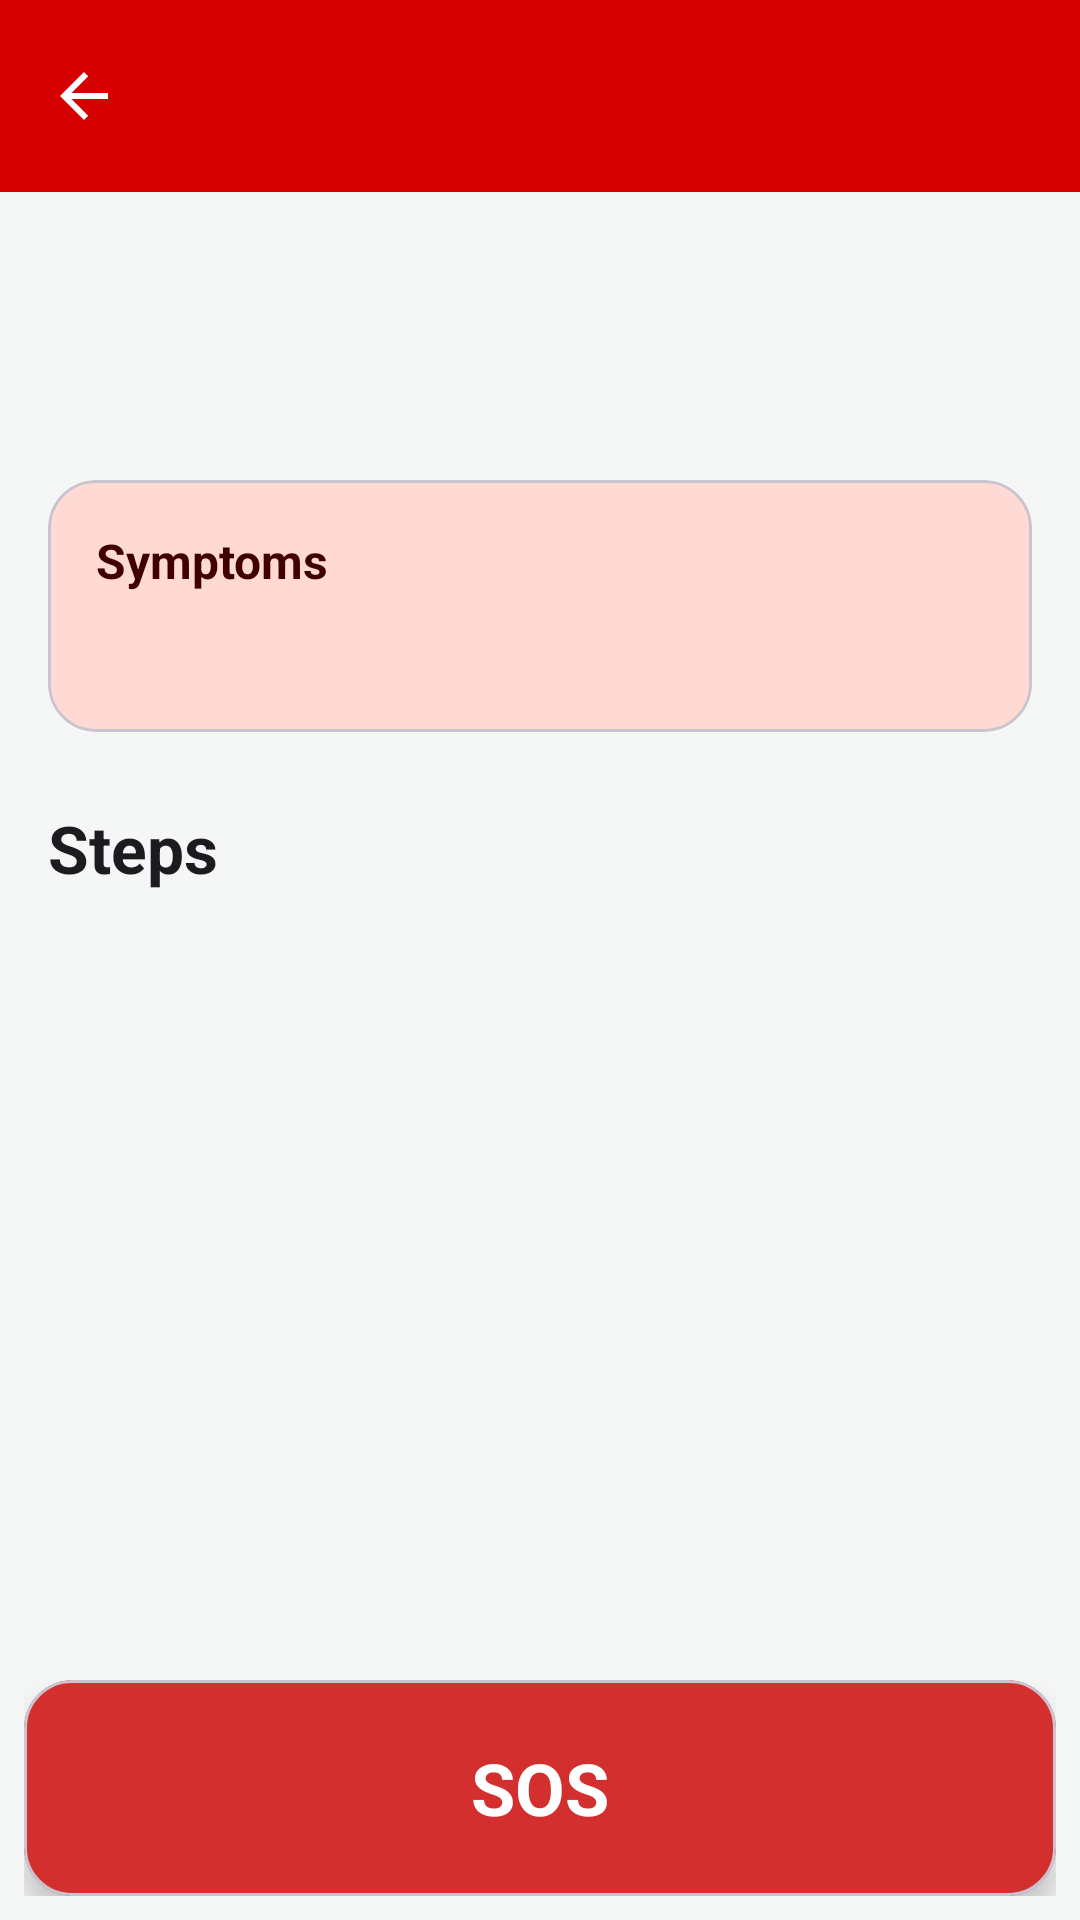

The Android layout XML behind this screen, and the referenced resources:
<!-- AndroidManifest.xml: application theme Theme.FirstAidHero1 -->
<!-- res/layout/activity_emergency_detail.xml -->
<?xml version="1.0" encoding="utf-8"?>
<androidx.constraintlayout.widget.ConstraintLayout
    xmlns:android="http://schemas.android.com/apk/res/android"
    xmlns:app="http://schemas.android.com/apk/res-auto"
    android:id="@+id/detailRoot"
    android:layout_width="match_parent"
    android:layout_height="match_parent"
    android:keepScreenOn="true">

    <com.google.android.material.appbar.AppBarLayout
        android:id="@+id/detailAppBar"
        android:layout_width="0dp"
        android:layout_height="wrap_content"
        android:background="@color/app_bar"
        android:fitsSystemWindows="true"
        app:layout_constraintTop_toTopOf="parent"
        app:layout_constraintStart_toStartOf="parent"
        app:layout_constraintEnd_toEndOf="parent">

        <androidx.appcompat.widget.Toolbar
            android:id="@+id/detailToolbar"
            android:layout_width="match_parent"
            android:layout_height="?attr/actionBarSize"
            android:theme="@style/ThemeOverlay.AppCompat.Dark.ActionBar"
            app:navigationContentDescription="@string/back"
            app:navigationIcon="@drawable/ic_back"
            app:titleTextColor="@color/white" />
    </com.google.android.material.appbar.AppBarLayout>

    <ScrollView
        android:id="@+id/detailScroll"
        android:layout_width="0dp"
        android:layout_height="0dp"
        app:layout_constraintTop_toBottomOf="@id/detailAppBar"
        app:layout_constraintBottom_toTopOf="@id/callBar"
        app:layout_constraintStart_toStartOf="parent"
        app:layout_constraintEnd_toEndOf="parent">

        <LinearLayout
            android:layout_width="match_parent"
            android:layout_height="wrap_content"
            android:orientation="vertical"
            android:padding="16dp">

            <LinearLayout
                android:layout_width="match_parent"
                android:layout_height="wrap_content"
                android:gravity="center_vertical"
                android:orientation="horizontal">

                <com.google.android.material.imageview.ShapeableImageView
                    android:id="@+id/detailImage"
                    android:layout_width="64dp"
                    android:layout_height="64dp"
                    android:layout_marginEnd="12dp"
                    android:contentDescription="@null"
                    android:scaleType="centerCrop"
                    app:shapeAppearanceOverlay="@style/ShapeRounded12" />

                <ImageView
                    android:id="@+id/detailSeverity"
                    android:layout_width="32dp"
                    android:layout_height="32dp"
                    android:layout_marginEnd="12dp" />

                <TextView
                    android:id="@+id/detailSeverityLabel"
                    android:layout_width="0dp"
                    android:layout_height="wrap_content"
                    android:layout_weight="1"
                    android:textColor="?attr/colorOnSurface"
                    android:textSize="18sp"
                    android:textStyle="bold" />
            </LinearLayout>

            <com.google.android.material.card.MaterialCardView
                android:layout_width="match_parent"
                android:layout_height="wrap_content"
                android:layout_marginTop="16dp"
                app:cardBackgroundColor="?attr/colorSecondaryContainer"
                app:cardCornerRadius="16dp"
                app:cardElevation="0dp">

                <LinearLayout
                    android:layout_width="match_parent"
                    android:layout_height="wrap_content"
                    android:orientation="vertical"
                    android:padding="16dp">

                    <TextView
                        android:layout_width="match_parent"
                        android:layout_height="wrap_content"
                        android:text="@string/detail_symptoms_title"
                        android:textColor="?attr/colorOnSecondaryContainer"
                        android:textSize="16sp"
                        android:textStyle="bold" />

                    <TextView
                        android:id="@+id/detailSymptoms"
                        android:layout_width="match_parent"
                        android:layout_height="wrap_content"
                        android:layout_marginTop="6dp"
                        android:textColor="?attr/colorOnSecondaryContainer"
                        android:textSize="18sp" />
                </LinearLayout>
            </com.google.android.material.card.MaterialCardView>

            <TextView
                android:layout_width="match_parent"
                android:layout_height="wrap_content"
                android:layout_marginTop="24dp"
                android:text="@string/detail_steps_title"
                android:textColor="?attr/colorOnSurface"
                android:textSize="22sp"
                android:textStyle="bold" />

            <LinearLayout
                android:id="@+id/stepsContainer"
                android:layout_width="match_parent"
                android:layout_height="wrap_content"
                android:layout_marginTop="8dp"
                android:orientation="vertical" />

            <TextView
                android:id="@+id/detailSource"
                android:layout_width="match_parent"
                android:layout_height="wrap_content"
                android:layout_marginTop="24dp"
                android:layout_marginBottom="8dp"
                android:textColor="?attr/colorOnSurfaceVariant"
                android:textSize="14sp" />
        </LinearLayout>
    </ScrollView>

    <include
        android:id="@+id/callBar"
        layout="@layout/header_button"
        android:layout_width="0dp"
        android:layout_height="wrap_content"
        app:layout_constraintBottom_toBottomOf="parent"
        app:layout_constraintStart_toStartOf="parent"
        app:layout_constraintEnd_toEndOf="parent" />

</androidx.constraintlayout.widget.ConstraintLayout>
<!-- res/layout/header_button.xml (included above) -->
<?xml version="1.0" encoding="utf-8"?>
<FrameLayout
    xmlns:android="http://schemas.android.com/apk/res/android"
    xmlns:app="http://schemas.android.com/apk/res-auto"
    android:layout_width="match_parent"
    android:layout_height="wrap_content"
    android:padding="8dp">

    <com.google.android.material.card.MaterialCardView
        android:id="@+id/headerButton"
        android:layout_width="match_parent"
        android:layout_height="72dp"
        android:clickable="true"
        android:focusable="true"
        app:cardBackgroundColor="@color/sos_red"
        app:cardCornerRadius="16dp"
        app:cardElevation="6dp">

        <LinearLayout
            android:layout_width="match_parent"
            android:layout_height="match_parent"
            android:gravity="center"
            android:orientation="horizontal"
            android:paddingStart="16dp"
            android:paddingEnd="16dp">

            <ImageView
                android:layout_width="28dp"
                android:layout_height="28dp"
                android:importantForAccessibility="no"
                android:src="@drawable/ic_call" />

            <TextView
                android:layout_width="wrap_content"
                android:layout_height="wrap_content"
                android:layout_marginStart="14dp"
                android:layout_marginEnd="14dp"
                android:text="@string/header_button"
                android:textColor="@color/white"
                android:textSize="24sp"
                android:textStyle="bold" />

            <ImageView
                android:layout_width="28dp"
                android:layout_height="28dp"
                android:importantForAccessibility="no"
                android:scaleX="-1"
                android:src="@drawable/ic_call" />

        </LinearLayout>
    </com.google.android.material.card.MaterialCardView>
</FrameLayout>
<!-- resources referenced by this layout -->
<resources>
  <color name="app_bar">#D70000</color>
  <color name="sos_red">#D32F2F</color>
  <color name="white">#FFFFFF</color>
  <!-- drawable ic_back (drawable) -->
  <vector xmlns:android="http://schemas.android.com/apk/res/android"
      android:width="24dp"
      android:height="24dp"
      android:autoMirrored="true"
      android:viewportWidth="24"
      android:viewportHeight="24">
      <path
          android:fillColor="#FFFFFFFF"
          android:pathData="M20,11H7.83l5.59,-5.59L12,4l-8,8 8,8 1.41,-1.41L7.83,13H20v-2z" />
  </vector>
  <string name="back">Back</string>
  <string name="detail_steps_title">Steps</string>
  <string name="detail_symptoms_title">Symptoms</string>
  <string name="header_button">SOS</string>
  <style name="ShapeRounded12" parent="">
          <item name="cornerFamily">rounded</item>
          <item name="cornerSize">12dp</item>
      </style>
  <style name="Theme.FirstAidHero1" parent="Base.Theme.FirstAidHero1" />
  <style name="Base.Theme.FirstAidHero1" parent="Theme.Material3.DayNight.NoActionBar">
          <item name="colorPrimary">@color/primary</item>
          <item name="colorOnPrimary">@color/white</item>
          <item name="colorSecondary">@color/accent</item>
          <item name="android:colorBackground">@color/background</item>
          <item name="colorSecondaryContainer">#FFDAD4</item>
          <item name="colorOnSecondaryContainer">#410000</item>
      </style>
  <color name="primary">#D70000</color>
  <color name="accent">#490000</color>
  <color name="background">#F5F7F6</color>
</resources>
